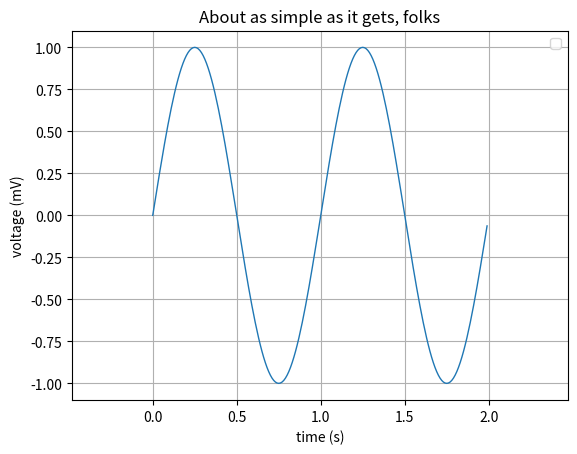

Recreate this plot in Python.
# -*- coding: utf-8 -*-
"""
Created on Wed Oct 17 11:52:08 2018

@author: Administrator
"""

from matplotlib import pyplot as plt 
from pylab import mpl

import numpy as np
from math import sin,pi


t = np.arange(0.0, 2.0, 0.01)
s = np.sin(2*pi*t)
plt.plot(t, s, linewidth=1.0)
 
plt.xlabel('time (s)')
plt.ylabel('voltage (mV)')
plt.title('About as simple as it gets, folks')
plt.grid(True)
plt.axis('equal')
plt.legend()

plt.show()

